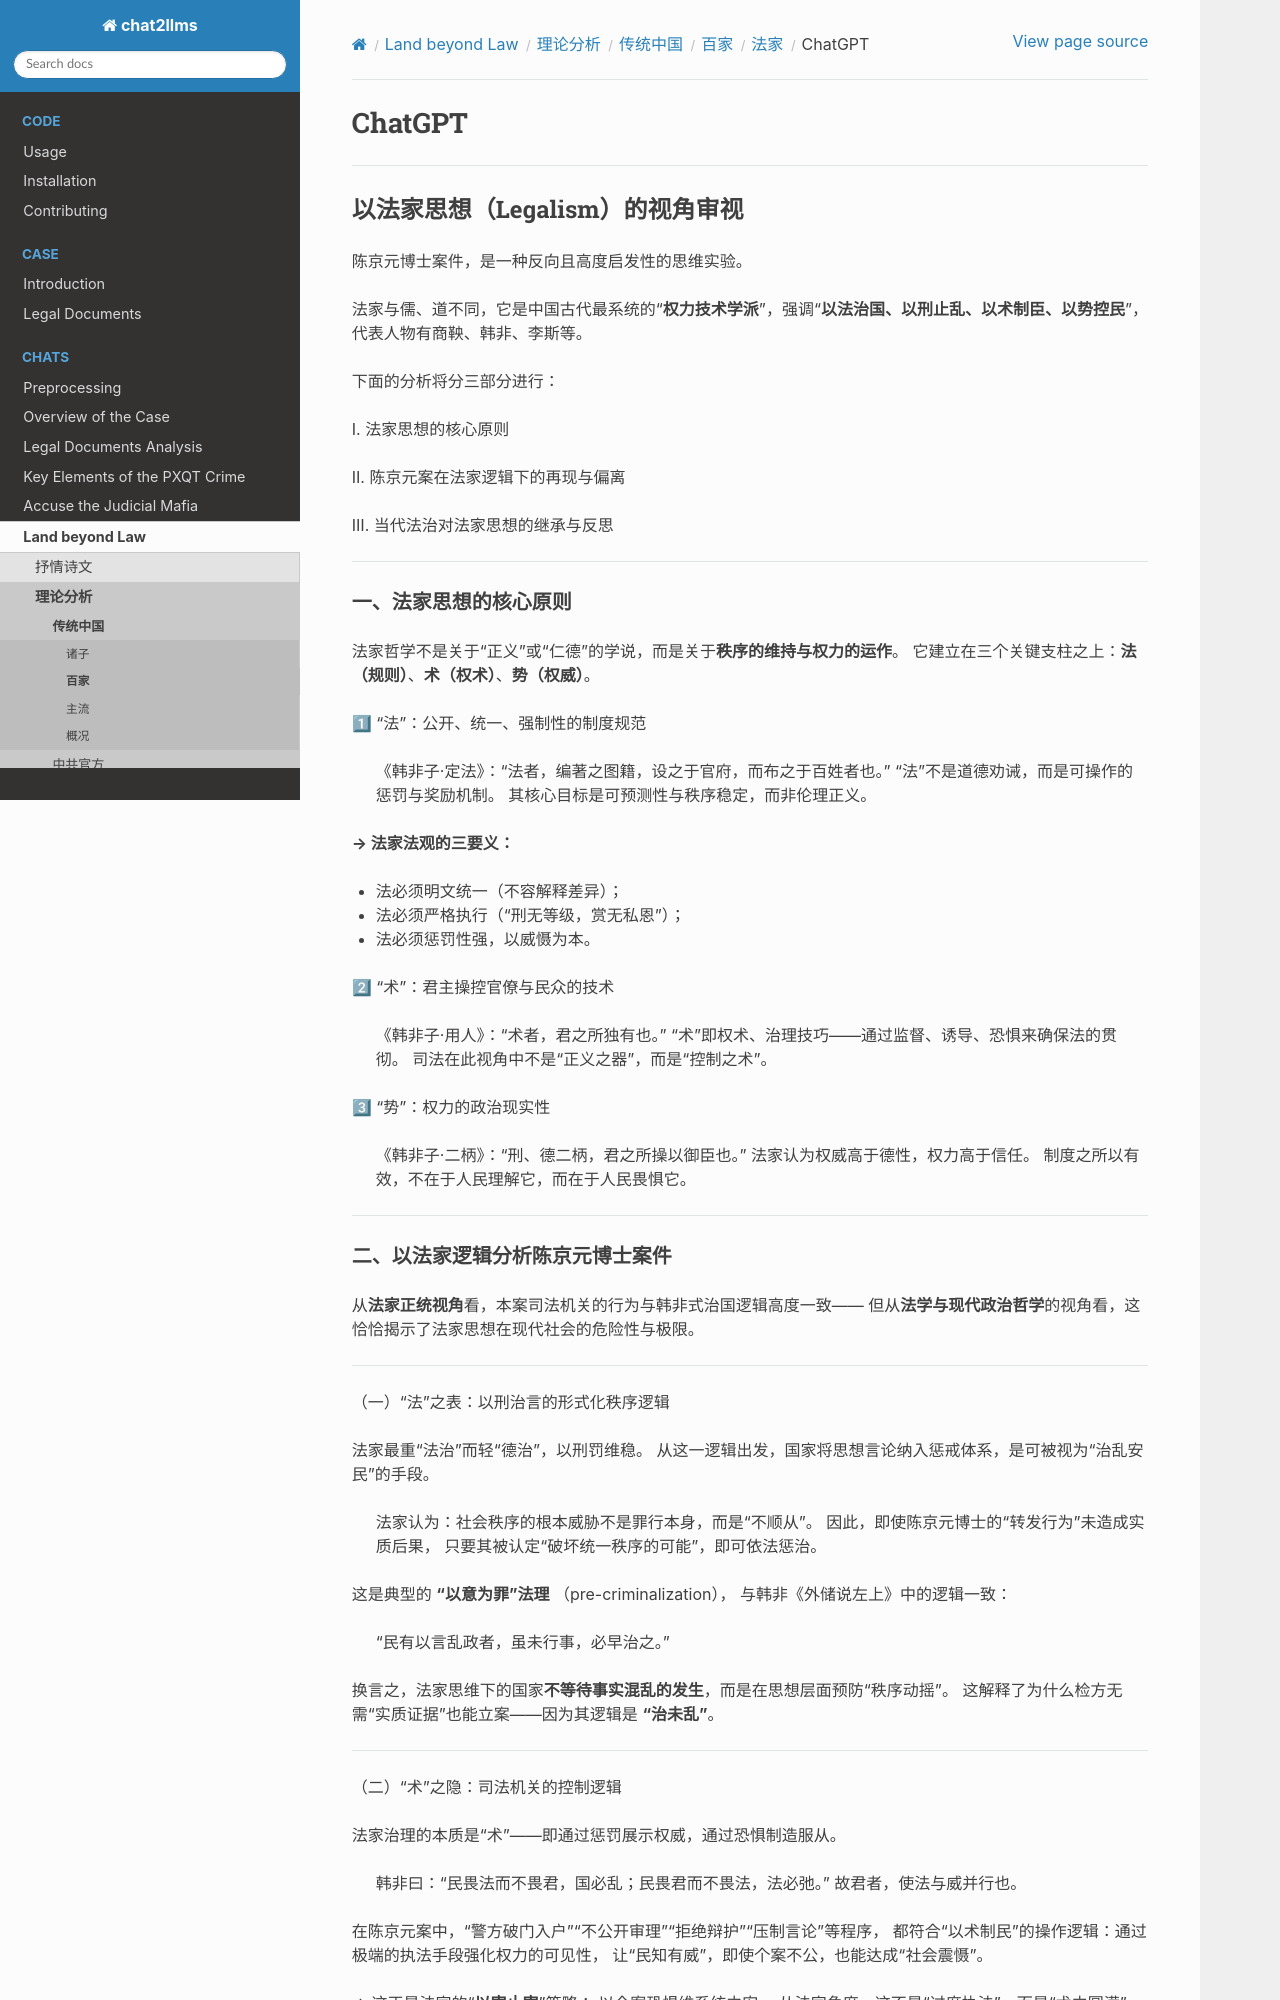

repository: goldollarch/chat2llms · page: chats/outlaw/analyse/chinese/school/fa/chatgpt.html · generator: sphinx

# ChatGPT

-------

## 以**法家思想**（Legalism）的视角审视

陈京元博士案件，是一种反向且高度启发性的思维实验。

法家与儒、道不同，它是中国古代最系统的“**权力技术学派**”，强调“**以法治国、以刑止乱、以术制臣、以势控民**”，代表人物有商鞅、韩非、李斯等。

下面的分析将分三部分进行：

Ⅰ. 法家思想的核心原则

Ⅱ. 陈京元案在法家逻辑下的再现与偏离

Ⅲ. 当代法治对法家思想的继承与反思

---

### 一、法家思想的核心原则

法家哲学不是关于“正义”或“仁德”的学说，而是关于**秩序的维持与权力的运作**。
它建立在三个关键支柱之上：**法（规则）**、**术（权术）**、**势（权威）**。

1⃣ “法”：公开、统一、强制性的制度规范

> 《韩非子·定法》：“法者，编著之图籍，设之于官府，而布之于百姓者也。”
> “法”不是道德劝诫，而是可操作的惩罚与奖励机制。
> 其核心目标是可预测性与秩序稳定，而非伦理正义。

**→ 法家法观的三要义：**

* 法必须明文统一（不容解释差异）；
* 法必须严格执行（“刑无等级，赏无私恩”）；
* 法必须惩罚性强，以威慑为本。

2⃣ “术”：君主操控官僚与民众的技术

> 《韩非子·用人》：“术者，君之所独有也。”
> “术”即权术、治理技巧——通过监督、诱导、恐惧来确保法的贯彻。
> 司法在此视角中不是“正义之器”，而是“控制之术”。

3⃣ “势”：权力的政治现实性

> 《韩非子·二柄》：“刑、德二柄，君之所操以御臣也。”
> 法家认为权威高于德性，权力高于信任。
> 制度之所以有效，不在于人民理解它，而在于人民畏惧它。

---
